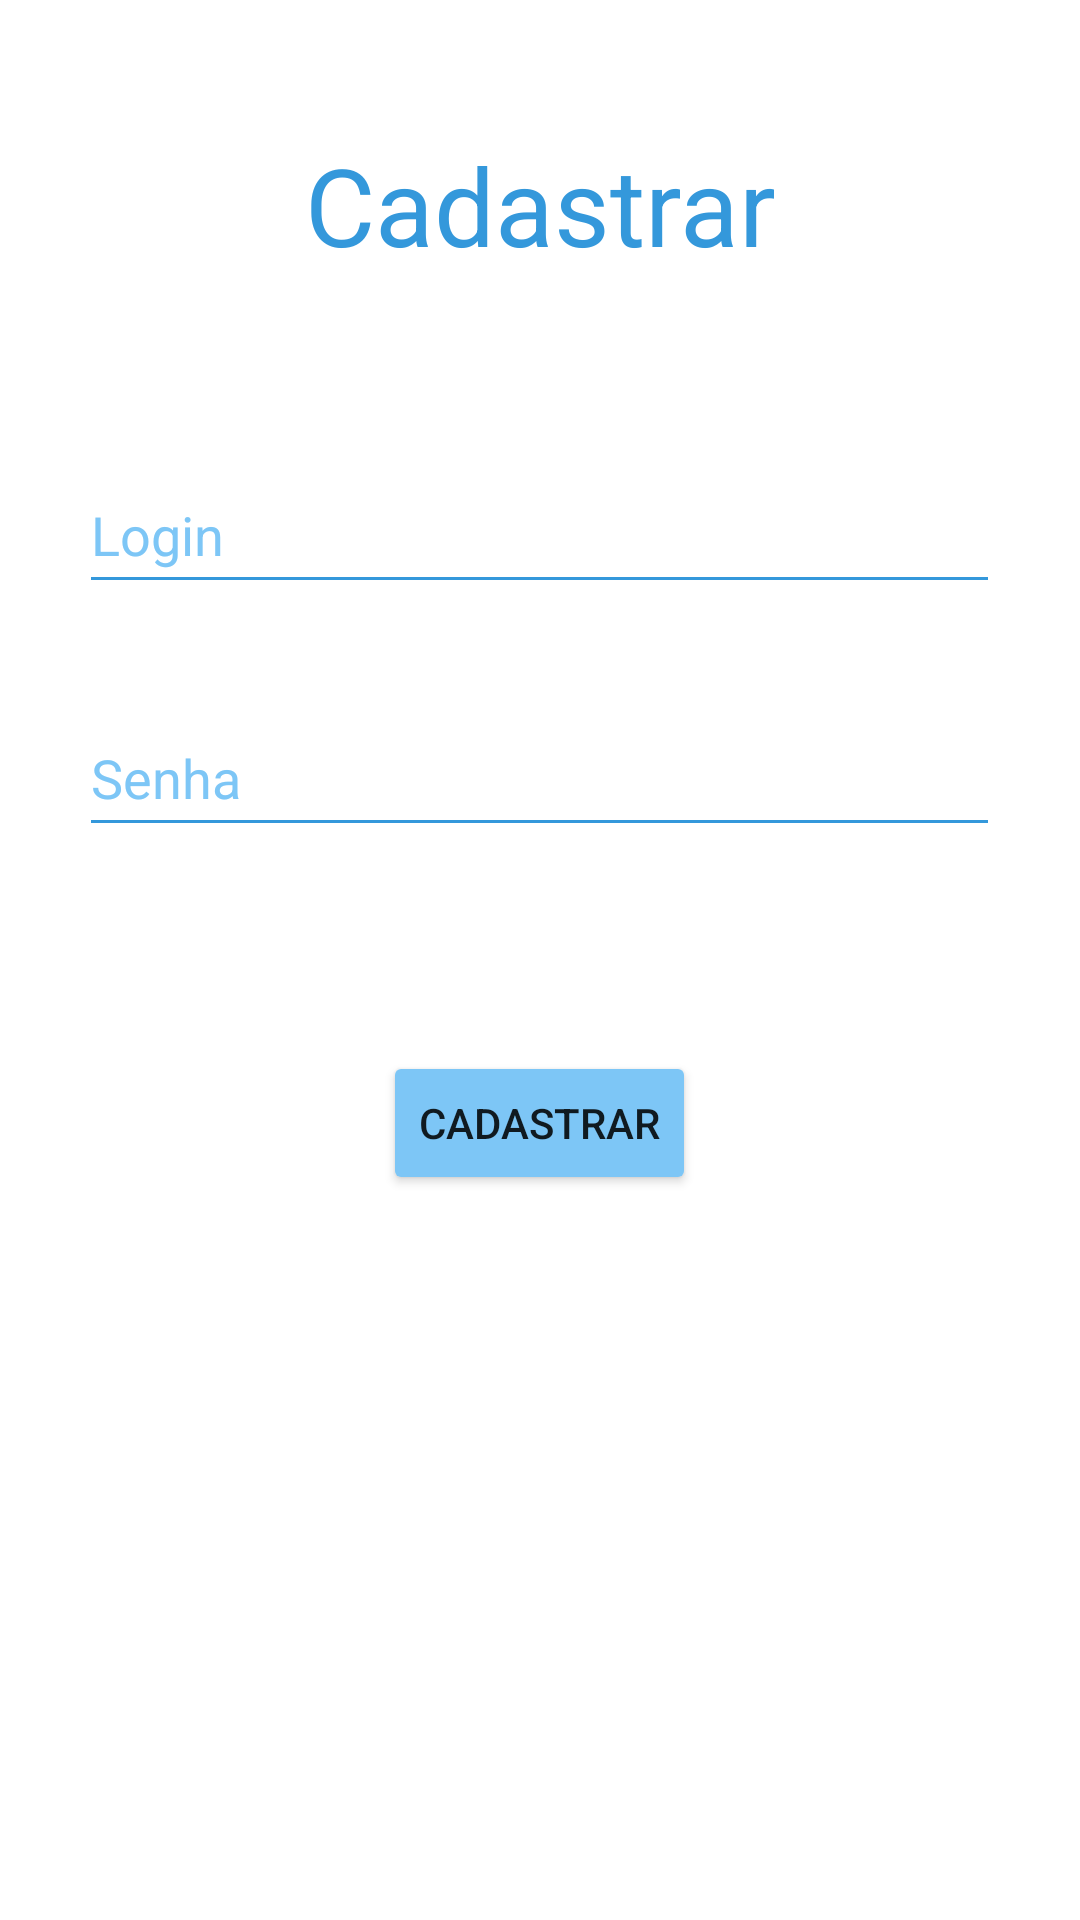

Android layout source for this screen:
<!-- AndroidManifest.xml: application theme Theme.RealtimeFirebase -->
<!-- res/layout/activity_sign_in.xml -->
<?xml version="1.0" encoding="utf-8"?>
<androidx.constraintlayout.widget.ConstraintLayout xmlns:android="http://schemas.android.com/apk/res/android"
    xmlns:app="http://schemas.android.com/apk/res-auto"
    xmlns:tools="http://schemas.android.com/tools"
    android:layout_width="match_parent"
    android:layout_height="match_parent"
    tools:context=".controller.SignInActivity">

    <TextView
        android:id="@+id/textView"
        android:layout_width="wrap_content"
        android:layout_height="wrap_content"
        android:layout_marginTop="44dp"
        android:text="@string/cadastrar"
        android:textColor="#3498DB"
        android:textSize="36sp"
        app:layout_constraintEnd_toEndOf="parent"
        app:layout_constraintStart_toStartOf="parent"
        app:layout_constraintTop_toTopOf="parent" />

    <EditText
        android:id="@+id/editTextName"
        android:layout_width="307dp"
        android:layout_height="49dp"
        android:layout_marginTop="60dp"
        android:backgroundTint="#3498DB"
        android:ems="10"
        android:hint="@string/login"
        android:importantForAutofill="no"
        android:inputType="textPersonName"
        android:labelFor="@id/textView"
        android:textColorHint="#7DC6F6"
        app:layout_constraintEnd_toEndOf="parent"
        app:layout_constraintHorizontal_bias="0.497"
        app:layout_constraintStart_toStartOf="parent"
        app:layout_constraintTop_toBottomOf="@+id/textView" />

    <EditText
        android:id="@+id/editTextPassword"
        android:layout_width="307dp"
        android:layout_height="49dp"
        android:layout_marginTop="32dp"
        android:backgroundTint="#3498DB"
        android:ems="10"
        android:hint="@string/senha"
        android:importantForAutofill="no"
        android:inputType="textPassword"
        android:textColorHint="#7DC6F6"
        app:layout_constraintEnd_toEndOf="@+id/editTextName"
        app:layout_constraintHorizontal_bias="0.494"
        app:layout_constraintStart_toStartOf="@+id/editTextName"
        app:layout_constraintTop_toBottomOf="@+id/editTextName" />

    <Button
        android:id="@+id/button2"
        android:layout_width="wrap_content"
        android:layout_height="wrap_content"
        android:layout_marginTop="68dp"
        android:backgroundTint="#7DC6F6"
        android:onClick="btnCadastrarClicked"
        android:text="@string/cadastrar"
        app:layout_constraintEnd_toEndOf="@+id/editTextPassword"
        app:layout_constraintStart_toStartOf="@+id/editTextPassword"
        app:layout_constraintTop_toBottomOf="@+id/editTextPassword" />

</androidx.constraintlayout.widget.ConstraintLayout>
<!-- resources referenced by this layout -->
<resources>
  <string name="cadastrar">Cadastrar</string>
  <string name="login">Login</string>
  <string name="senha">Senha</string>
  <style name="Theme.RealtimeFirebase" parent="Theme.MaterialComponents.DayNight.DarkActionBar">
          
          <item name="colorPrimary">#3498DB</item>
          <item name="colorPrimaryVariant">#1A5276</item>
          <item name="colorOnPrimary">@color/black</item>
          
          <item name="colorSecondary">#3498DB</item>
          <item name="colorSecondaryVariant">#3498DB</item>
          <item name="colorOnSecondary">@color/black</item>
          
          <item name="android:statusBarColor" tools:targetApi="l">?attr/colorPrimaryVariant</item>
          
      </style>
  <color name="black">#FF000000</color>
</resources>
